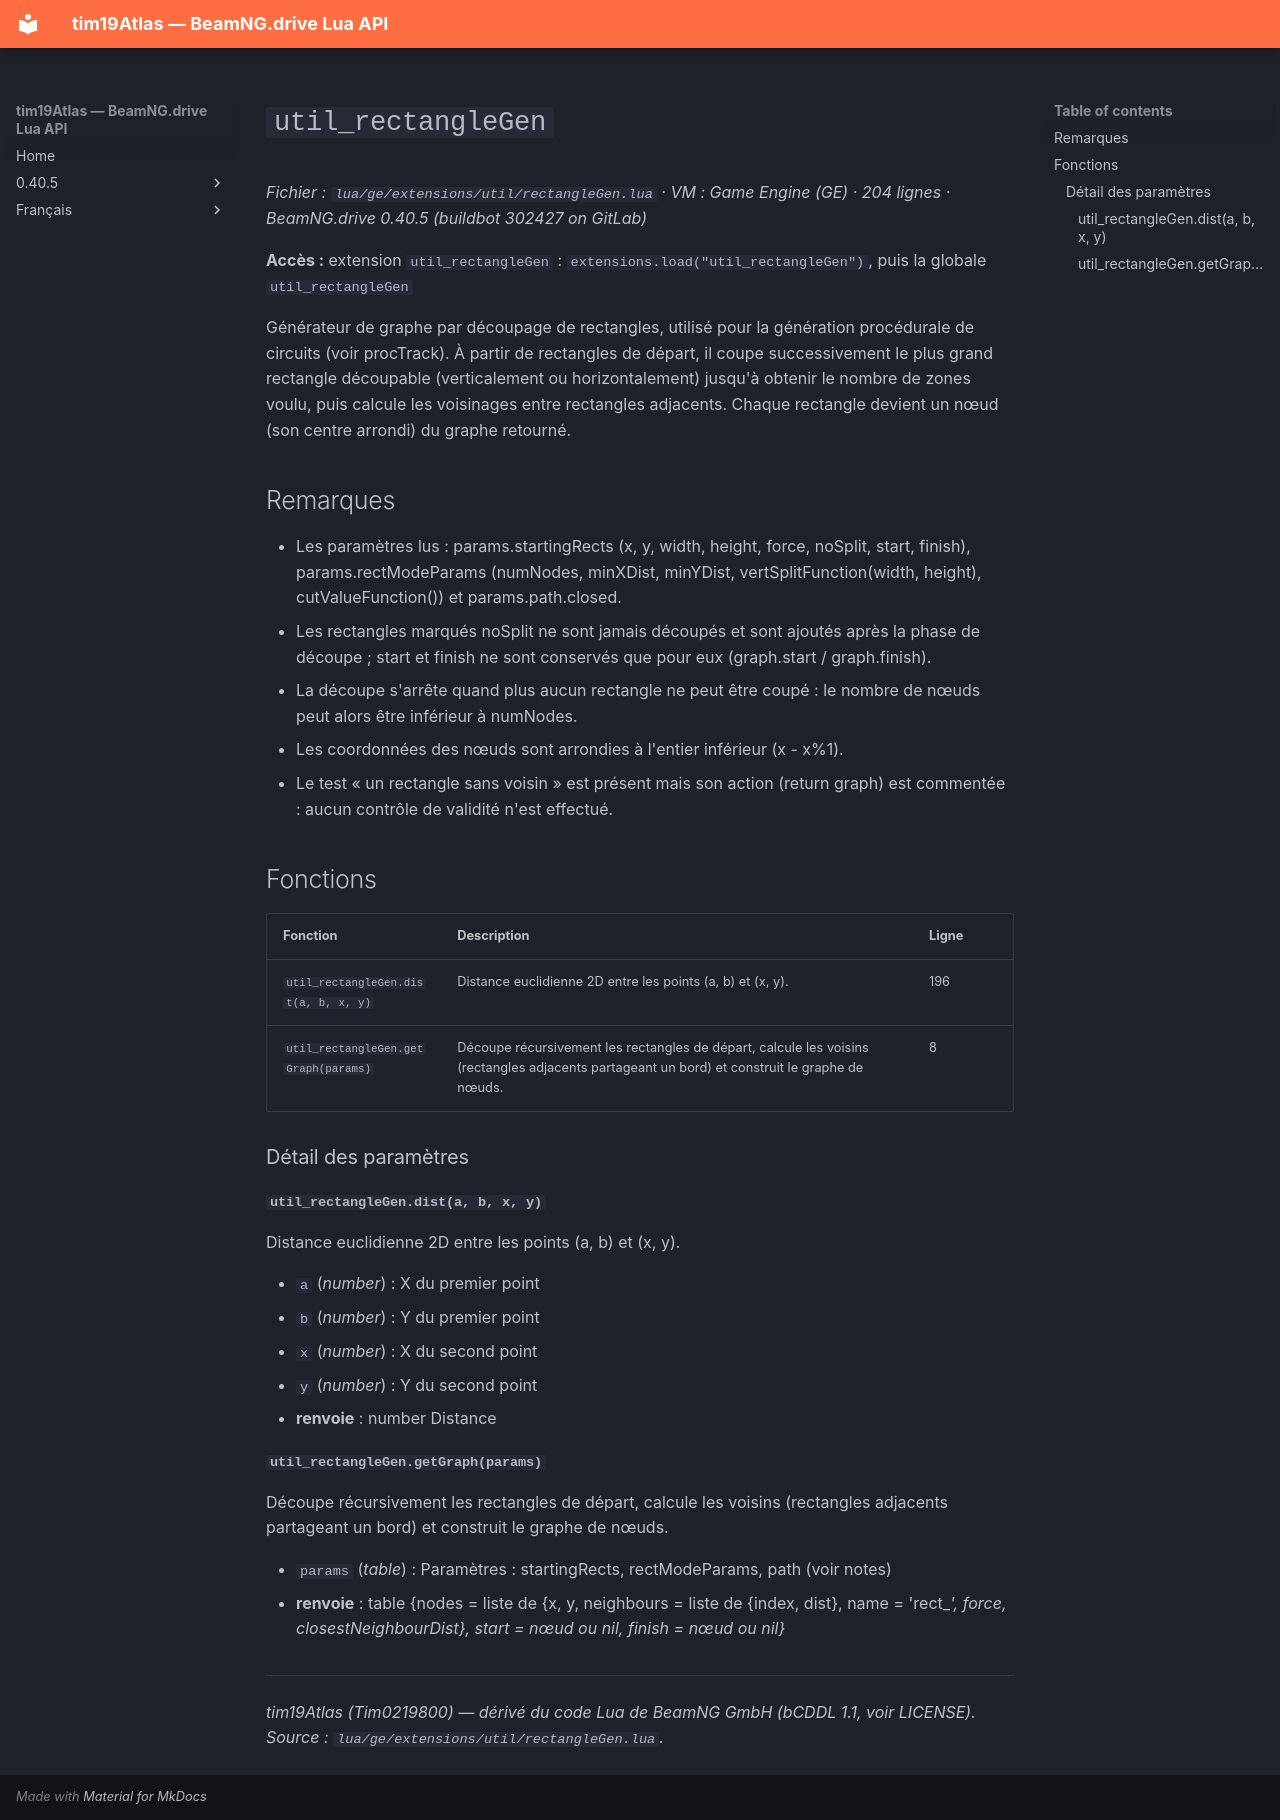

repository: Tim0219800/beamng-lua-atlas · page: fr/0.40.5/ge/extensions/util/rectangleGen.html · generator: mkdocs

# `util_rectangleGen`

*Fichier : `lua/ge/extensions/util/rectangleGen.lua` · VM : Game Engine (GE) · 204 lignes · BeamNG.drive 0.40.5 (buildbot 302427 on GitLab)*

**Accès :** extension `util_rectangleGen` : `extensions.load("util_rectangleGen")`, puis la globale `util_rectangleGen`

Générateur de graphe par découpage de rectangles, utilisé pour la génération procédurale de circuits (voir procTrack). À partir de rectangles de départ, il coupe successivement le plus grand rectangle découpable (verticalement ou horizontalement) jusqu'à obtenir le nombre de zones voulu, puis calcule les voisinages entre rectangles adjacents. Chaque rectangle devient un nœud (son centre arrondi) du graphe retourné.

## Remarques

- Les paramètres lus : params.startingRects (x, y, width, height, force, noSplit, start, finish), params.rectModeParams (numNodes, minXDist, minYDist, vertSplitFunction(width, height), cutValueFunction()) et params.path.closed.
- Les rectangles marqués noSplit ne sont jamais découpés et sont ajoutés après la phase de découpe ; start et finish ne sont conservés que pour eux (graph.start / graph.finish).
- La découpe s'arrête quand plus aucun rectangle ne peut être coupé : le nombre de nœuds peut alors être inférieur à numNodes.
- Les coordonnées des nœuds sont arrondies à l'entier inférieur (x - x%1).
- Le test « un rectangle sans voisin » est présent mais son action (return graph) est commentée : aucun contrôle de validité n'est effectué.

## Fonctions

| Fonction | Description | Ligne |
|---|---|---|
| `util_rectangleGen.dist(a, b, x, y)` | Distance euclidienne 2D entre les points (a, b) et (x, y). | 196 |
| `util_rectangleGen.getGraph(params)` | Découpe récursivement les rectangles de départ, calcule les voisins (rectangles adjacents partageant un bord) et construit le graphe de nœuds. | 8 |

### Détail des paramètres

#### `util_rectangleGen.dist(a, b, x, y)`

Distance euclidienne 2D entre les points (a, b) et (x, y).

- `a` (*number*) : X du premier point
- `b` (*number*) : Y du premier point
- `x` (*number*) : X du second point
- `y` (*number*) : Y du second point
- **renvoie** : number Distance

#### `util_rectangleGen.getGraph(params)`

Découpe récursivement les rectangles de départ, calcule les voisins (rectangles adjacents partageant un bord) et construit le graphe de nœuds.

- `params` (*table*) : Paramètres : startingRects, rectModeParams, path (voir notes)
- **renvoie** : table {nodes = liste de {x, y, neighbours = liste de {index, dist}, name = 'rect_<i>', force, closestNeighbourDist}, start = nœud ou nil, finish = nœud ou nil}

---
*tim19Atlas (Tim0219800) — dérivé du code Lua de BeamNG GmbH (bCDDL 1.1, voir LICENSE). Source : `lua/ge/extensions/util/rectangleGen.lua`.*
